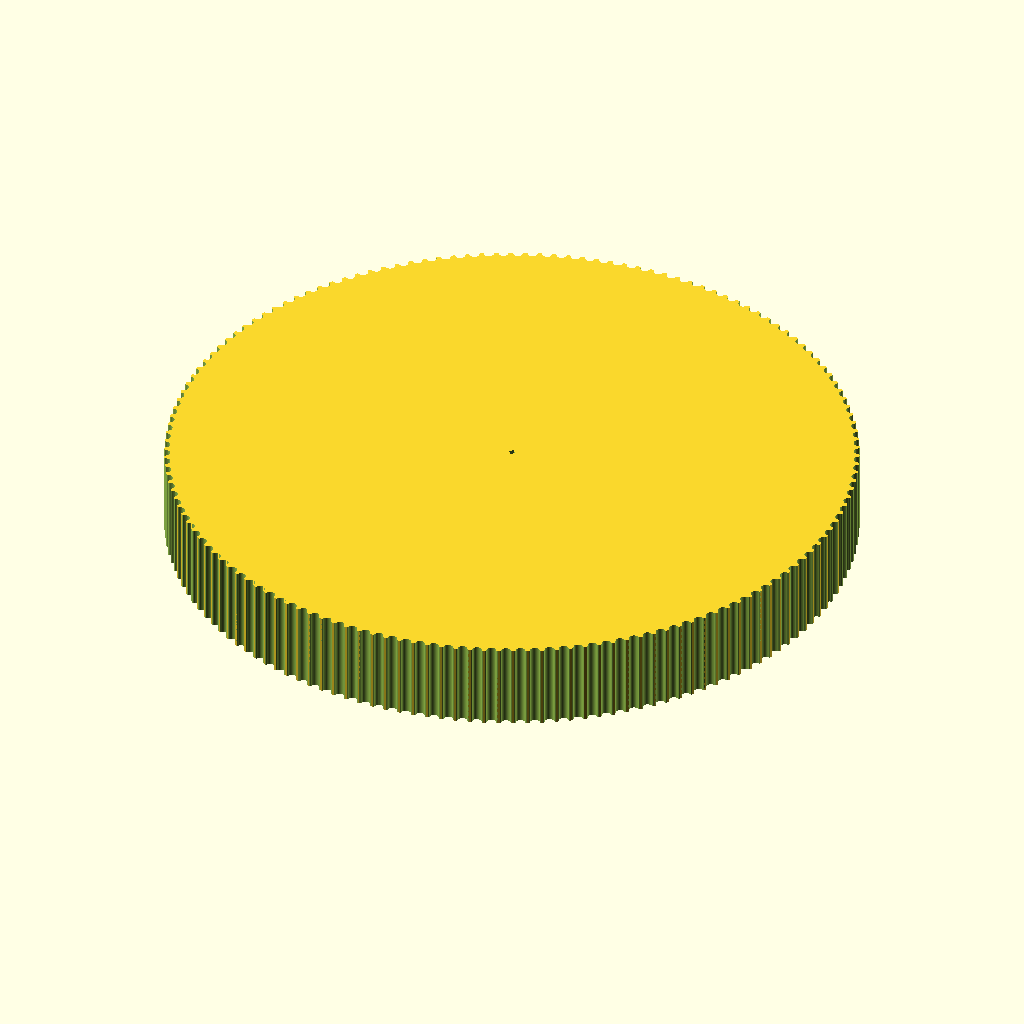
Cell 1: rendered with the file's own defaults.
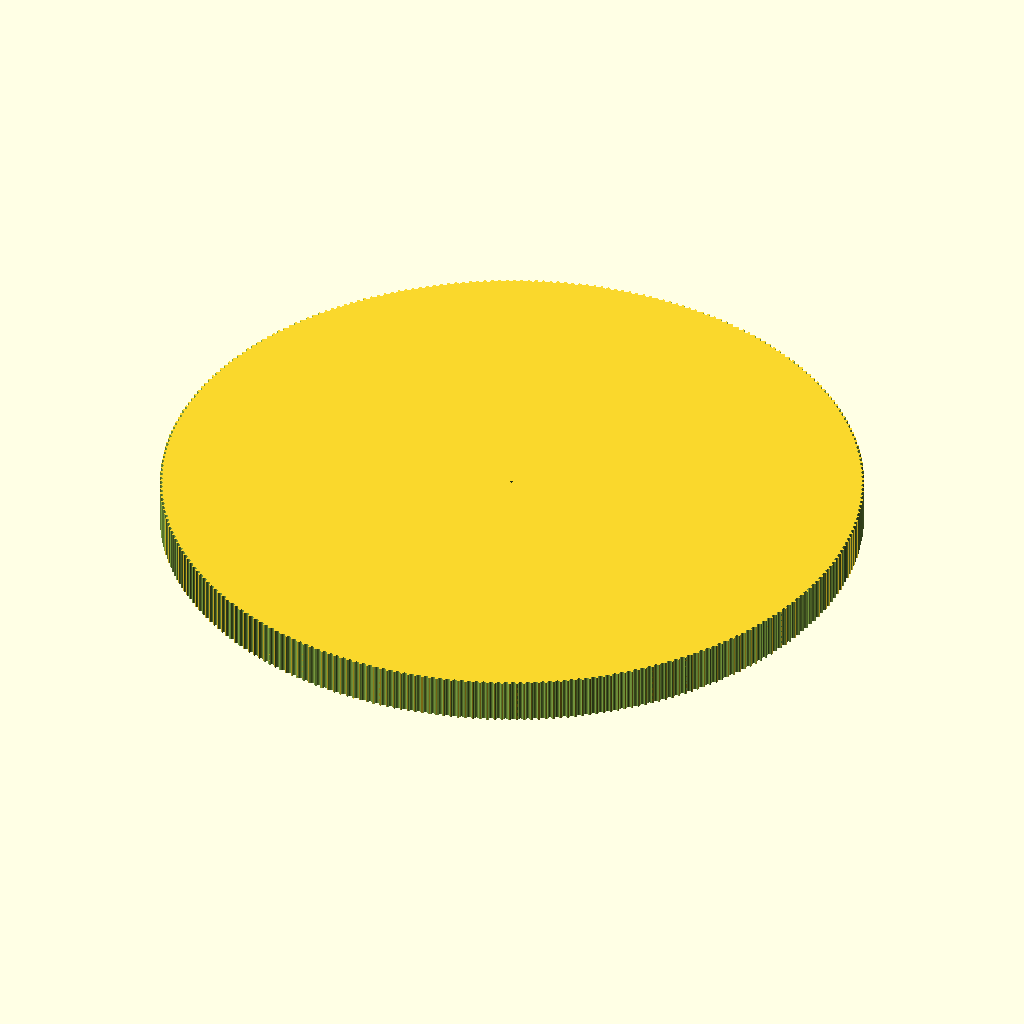
Cell 2: the same model with teeth = 300.
All cells are drawn from the same view direction (rotation 55°, 0°, 25°, orthographic, colour scheme Cornfield), but the view is re-fitted for each cell, so position and scale can differ between cells as well as the parameter.
Source of the model, 3D/Pulley_150-GT2_N-tooth.scad:
// Parametric Pulley with multiple belt profiles
// by droftarts January 2012

// Based on pulleys by:
// http://www.thingiverse.com/thing:11256 by me!
// https://github.com/prusajr/PrusaMendel by Josef Prusa
// http://www.thingiverse.com/thing:3104 by GilesBathgate
// http://www.thingiverse.com/thing:2079 by nophead

// dxf tooth data from http://oem.cadregister.com/asp/PPOW_Entry.asp?company=915217&elementID=07807803/METRIC/URETH/WV0025/F
// pulley diameter checked and modelled from data at http://www.sdp-si.com/D265/HTML/D265T016.html

/**
 * @name Pulley
 * @category Printed
 * @using 1 x m3 nut, normal or nyloc
 * @using 1 x m3x10 set screw or 1 x m3x8 grub screw
 */


// tuneable constants

teeth = 150;			// Number of teeth, standard Mendel T5 belt = 8, gives Outside Diameter of 11.88mm
profile = 12;		// 1=MXL 2=40DP 3=XL 4=H 5=T2.5 6=T5 7=T10 8=AT5 9=HTD_3mm 10=HTD_5mm 11=HTD_8mm 12=GT2_2mm 13=GT2_3mm 14=GT2_5mm

motor_shaft = 1;	// NEMA17 motor shaft exact diameter = 5
m3_dia = 3.2;		// 3mm hole diameter
m3_nut_hex = 1;		// 1 for hex, 0 for square nut
m3_nut_flats = 5.7;	// normal M3 hex nut exact width = 5.5
m3_nut_depth = 2.7;	// normal M3 hex nut exact depth = 2.4, nyloc = 4

retainer = 0;		// Belt retainer above teeth, 0 = No, 1 = Yes
retainer_ht = 1.5;	// height of retainer flange over pulley, standard = 1.5
idler = 0;			// Belt retainer below teeth, 0 = No, 1 = Yes
idler_ht = 1.5;		// height of idler flange over pulley, standard = 1.5

pulley_t_ht = 12;	// length of toothed part of pulley, standard = 12
pulley_b_ht = 8;		// pulley base height, standard = 8. Set to same as idler_ht if you want an idler but no pulley.
pulley_b_dia = 20;	// pulley base diameter, standard = 20
no_of_nuts = 1;		// number of captive nuts required, standard = 1
nut_angle = 90;		// angle between nuts, standard = 90
nut_shaft_distance = 1.2;	// distance between inner face of nut and shaft, can be negative.


//	********************************
//	** Scaling tooth for good fit **
//	********************************
/*	To improve fit of belt to pulley, set the following constant. Decrease or increase by 0.1mm at a time. We are modelling the *BELT* tooth here, not the tooth on the pulley. Increasing the number will *decrease* the pulley tooth size. Increasing the tooth width will also scale proportionately the tooth depth, to maintain the shape of the tooth, and increase how far into the pulley the tooth is indented. Can be negative */

additional_tooth_width = 0.2; //mm

//	If you need more tooth depth than this provides, adjust the following constant. However, this will cause the shape of the tooth to change.

additional_tooth_depth = 0; //mm

// calculated constants

nut_elevation = pulley_b_ht/2;
m3_nut_points = 2*((m3_nut_flats/2)/cos(30)); // This is needed for the nut trap

// The following set the pulley diameter for a given number of teeth

MXL_pulley_dia = tooth_spacing (2.032,0.254);
40DP_pulley_dia = tooth_spacing (2.07264,0.1778);
XL_pulley_dia = tooth_spacing (5.08,0.254);
H_pulley_dia = tooth_spacing (9.525,0.381);
T2_5_pulley_dia = tooth_spaceing_curvefit (0.7467,0.796,1.026);
T5_pulley_dia = tooth_spaceing_curvefit (0.6523,1.591,1.064);
T10_pulley_dia = tooth_spacing (10,0.93);
AT5_pulley_dia = tooth_spaceing_curvefit (0.6523,1.591,1.064);
HTD_3mm_pulley_dia = tooth_spacing (3,0.381);
HTD_5mm_pulley_dia = tooth_spacing (5,0.5715);
HTD_8mm_pulley_dia = tooth_spacing (8,0.6858);
GT2_2mm_pulley_dia = tooth_spacing (2,0.254);
GT2_3mm_pulley_dia = tooth_spacing (3,0.381);
GT2_5mm_pulley_dia = tooth_spacing (5,0.5715);

// The following calls the pulley creation part, and passes the pulley diameter and tooth width to that module

if ( profile == 1 ) { pulley ( "MXL" , MXL_pulley_dia , 0.508 , 1.321 ); }
if ( profile == 2 ) { pulley ( "40 D.P." , 40DP_pulley_dia , 0.457 , 1.226 ); }
if ( profile == 3 ) { pulley ( "XL" , XL_pulley_dia , 1.27, 3.051 ); }
if ( profile == 4 ) { pulley ( "H" , H_pulley_dia ,1.905 , 5.359 ); }
if ( profile == 5 ) { pulley ( "T2.5" , T2_5_pulley_dia , 0.7 , 1.678 ); }
if ( profile == 6 ) { pulley ( "T5" , T5_pulley_dia , 1.19 , 3.264 ); }
if ( profile == 7 ) { pulley ( "T10" , T10_pulley_dia , 2.5 , 6.13 ); }
if ( profile == 8 ) { pulley ( "AT5" , AT5_pulley_dia , 1.19 , 4.268 ); }
if ( profile == 9 ) { pulley ( "HTD 3mm" , HTD_3mm_pulley_dia , 1.289 , 2.27 ); }
if ( profile == 10 ) { pulley ( "HTD 5mm" , HTD_5mm_pulley_dia , 2.199 , 3.781 ); }
if ( profile == 11 ) { pulley ( "HTD 8mm" , HTD_8mm_pulley_dia , 3.607 , 6.603 ); }
if ( profile == 12 ) { pulley ( "GT2 2mm" , GT2_2mm_pulley_dia , 0.764 , 1.494 ); }
if ( profile == 13 ) { pulley ( "GT2 3mm" , GT2_3mm_pulley_dia , 1.169 , 2.31 ); }
if ( profile == 14 ) { pulley ( "GT2 5mm" , GT2_5mm_pulley_dia , 1.969 , 3.952 ); }

// Functions

function tooth_spaceing_curvefit (b,c,d)
	= ((c * pow(teeth,d)) / (b + pow(teeth,d))) * teeth ;

function tooth_spacing(tooth_pitch,pitch_line_offset)
	= (2*((teeth*tooth_pitch)/(3.14159265*2)-pitch_line_offset)) ;

// Main Module

module pulley( belt_type , pulley_OD , tooth_depth , tooth_width )
	{
	echo (str("Belt type = ",belt_type,"; Number of teeth = ",teeth,"; Pulley Outside Diameter = ",pulley_OD,"mm "));
	tooth_distance_from_centre = sqrt( pow(pulley_OD/2,2) - pow((tooth_width+additional_tooth_width)/2,2));
	tooth_width_scale = (tooth_width + additional_tooth_width ) / tooth_width;
	tooth_depth_scale = ((tooth_depth + additional_tooth_depth ) / tooth_depth) ;


//	************************************************************************
//	*** uncomment the following line if pulley is wider than puller base ***
//	************************************************************************

//	translate ([0,0, pulley_b_ht + pulley_t_ht + retainer_ht ]) rotate ([0,180,0])

	difference()
	 {	 
		union()
		{
			//base
	
			if ( pulley_b_ht < 2 ) { echo ("CAN'T DRAW PULLEY BASE, HEIGHT LESS THAN 2!!!"); } else {
				rotate_extrude($fn=pulley_b_dia*2)
				{
						square([pulley_b_dia/2-1,pulley_b_ht]);
						square([pulley_b_dia/2,pulley_b_ht-1]);
						translate([pulley_b_dia/2-1,pulley_b_ht-1]) circle(1);
				}
			}
	
		difference()
			{
			//shaft - diameter is outside diameter of pulley
			
			translate([0,0,pulley_b_ht]) 
			rotate ([0,0,360/(teeth*4)]) 
			cylinder(r=pulley_OD/2,h=pulley_t_ht, $fn=teeth*4);
	
			//teeth - cut out of shaft
		
			for(i=[1:teeth]) 
			rotate([0,0,i*(360/teeth)])
			translate([0,-tooth_distance_from_centre,pulley_b_ht -1]) 
			scale ([ tooth_width_scale , tooth_depth_scale , 1 ]) 
			{
			if ( profile == 1 ) { MXL();}
			if ( profile == 2 ) { 40DP();}
			if ( profile == 3 ) { XL();}
			if ( profile == 4 ) { H();}
			if ( profile == 5 ) { T2_5();}
			if ( profile == 6 ) { T5();}
			if ( profile == 7 ) { T10();}
			if ( profile == 8 ) { AT5();}
			if ( profile == 9 ) { HTD_3mm();}
			if ( profile == 10 ) { HTD_5mm();}
			if ( profile == 11 ) { HTD_8mm();}
			if ( profile == 12 ) { GT2_2mm();}
			if ( profile == 13 ) { GT2_3mm();}
			if ( profile == 14 ) { GT2_5mm();}
			}

			}
			
		//belt retainer / idler
		if ( retainer > 0 ) {translate ([0,0, pulley_b_ht + pulley_t_ht ]) 
		rotate_extrude($fn=teeth*4)  
		polygon([[0,0],[pulley_OD/2,0],[pulley_OD/2 + retainer_ht , retainer_ht],[0 , retainer_ht],[0,0]]);}
		
		if ( idler > 0 ) {translate ([0,0, pulley_b_ht - idler_ht ]) 
		rotate_extrude($fn=teeth*4)  
		polygon([[0,0],[pulley_OD/2 + idler_ht,0],[pulley_OD/2 , idler_ht],[0 , idler_ht],[0,0]]);}
	
		}
	   
		//hole for motor shaft
		translate([0,0,-1])cylinder(r=motor_shaft/2,h=pulley_b_ht + pulley_t_ht + retainer_ht + 2,$fn=motor_shaft*4);
				
		//captive nut and grub screw holes
	
		if ( pulley_b_ht < m3_nut_flats ) { echo ("CAN'T DRAW CAPTIVE NUTS, HEIGHT LESS THAN NUT DIAMETER!!!"); } else {
		if ( (pulley_b_dia - motor_shaft)/2 < m3_nut_depth + 3 ) { echo ("CAN'T DRAW CAPTIVE NUTS, DIAMETER TOO SMALL FOR NUT DEPTH!!!"); } else {
	
			for(j=[1:no_of_nuts]) rotate([0,0,j*nut_angle])
			translate([0,0,nut_elevation])rotate([90,0,0])
	
			union()
			{
				//entrance
				translate([0,-pulley_b_ht/4-0.5,motor_shaft/2+m3_nut_depth/2+nut_shaft_distance]) cube([m3_nut_flats,pulley_b_ht/2+1,m3_nut_depth],center=true);
	
				//nut
				if ( m3_nut_hex > 0 )
					{
						// hex nut
						translate([0,0.25,motor_shaft/2+m3_nut_depth/2+nut_shaft_distance]) rotate([0,0,30]) cylinder(r=m3_nut_points/2,h=m3_nut_depth,center=true,$fn=6);
					} else {
						// square nut
						translate([0,0.25,motor_shaft/2+m3_nut_depth/2+nut_shaft_distance]) cube([m3_nut_flats,m3_nut_flats,m3_nut_depth],center=true);
					}
	
				//grub screw hole
				rotate([0,0,22.5])cylinder(r=m3_dia/2,h=pulley_b_dia/2+1,$fn=8);
			}
		}}
	 }
	   
	}


// Tooth profile modules

module MXL()
	{
	linear_extrude(height=pulley_t_ht+2) polygon([[-0.660421,-0.5],[-0.660421,0],[-0.621898,0.006033],[-0.587714,0.023037],[-0.560056,0.049424],[-0.541182,0.083609],[-0.417357,0.424392],[-0.398413,0.458752],[-0.370649,0.48514],[-0.336324,0.502074],[-0.297744,0.508035],[0.297744,0.508035],[0.336268,0.502074],[0.370452,0.48514],[0.39811,0.458752],[0.416983,0.424392],[0.540808,0.083609],[0.559752,0.049424],[0.587516,0.023037],[0.621841,0.006033],[0.660421,0],[0.660421,-0.5]]);
	}

module 40DP()
	{
	linear_extrude(height=pulley_t_ht+2) polygon([[-0.612775,-0.5],[-0.612775,0],[-0.574719,0.010187],[-0.546453,0.0381],[-0.355953,0.3683],[-0.327604,0.405408],[-0.291086,0.433388],[-0.248548,0.451049],[-0.202142,0.4572],[0.202494,0.4572],[0.248653,0.451049],[0.291042,0.433388],[0.327609,0.405408],[0.356306,0.3683],[0.546806,0.0381],[0.574499,0.010187],[0.612775,0],[0.612775,-0.5]]);
	}

module XL()
	{
	linear_extrude(height=pulley_t_ht+2) polygon([[-1.525411,-1],[-1.525411,0],[-1.41777,0.015495],[-1.320712,0.059664],[-1.239661,0.129034],[-1.180042,0.220133],[-0.793044,1.050219],[-0.733574,1.141021],[-0.652507,1.210425],[-0.555366,1.254759],[-0.447675,1.270353],[0.447675,1.270353],[0.555366,1.254759],[0.652507,1.210425],[0.733574,1.141021],[0.793044,1.050219],[1.180042,0.220133],[1.239711,0.129034],[1.320844,0.059664],[1.417919,0.015495],[1.525411,0],[1.525411,-1]]);
	}

module H()
	{
	linear_extrude(height=pulley_t_ht+2) polygon([[-2.6797,-1],[-2.6797,0],[-2.600907,0.006138],[-2.525342,0.024024],[-2.45412,0.052881],[-2.388351,0.091909],[-2.329145,0.140328],[-2.277614,0.197358],[-2.234875,0.262205],[-2.202032,0.334091],[-1.75224,1.57093],[-1.719538,1.642815],[-1.676883,1.707663],[-1.62542,1.764693],[-1.566256,1.813112],[-1.500512,1.85214],[-1.4293,1.880997],[-1.353742,1.898883],[-1.274949,1.905021],[1.275281,1.905021],[1.354056,1.898883],[1.429576,1.880997],[1.500731,1.85214],[1.566411,1.813112],[1.625508,1.764693],[1.676919,1.707663],[1.719531,1.642815],[1.752233,1.57093],[2.20273,0.334091],[2.235433,0.262205],[2.278045,0.197358],[2.329455,0.140328],[2.388553,0.091909],[2.454233,0.052881],[2.525384,0.024024],[2.600904,0.006138],[2.6797,0],[2.6797,-1]]);
	}

module T2_5()
	{
	linear_extrude(height=pulley_t_ht+2) polygon([[-0.839258,-0.5],[-0.839258,0],[-0.770246,0.021652],[-0.726369,0.079022],[-0.529167,0.620889],[-0.485025,0.67826],[-0.416278,0.699911],[0.416278,0.699911],[0.484849,0.67826],[0.528814,0.620889],[0.726369,0.079022],[0.770114,0.021652],[0.839258,0],[0.839258,-0.5]]);
	}

module T5()
	{
	linear_extrude(height=pulley_t_ht+2) polygon([[-1.632126,-0.5],[-1.632126,0],[-1.568549,0.004939],[-1.507539,0.019367],[-1.450023,0.042686],[-1.396912,0.074224],[-1.349125,0.113379],[-1.307581,0.159508],[-1.273186,0.211991],[-1.246868,0.270192],[-1.009802,0.920362],[-0.983414,0.978433],[-0.949018,1.030788],[-0.907524,1.076798],[-0.859829,1.115847],[-0.80682,1.147314],[-0.749402,1.170562],[-0.688471,1.184956],[-0.624921,1.189895],[0.624971,1.189895],[0.688622,1.184956],[0.749607,1.170562],[0.807043,1.147314],[0.860055,1.115847],[0.907754,1.076798],[0.949269,1.030788],[0.9837,0.978433],[1.010193,0.920362],[1.246907,0.270192],[1.273295,0.211991],[1.307726,0.159508],[1.349276,0.113379],[1.397039,0.074224],[1.450111,0.042686],[1.507589,0.019367],[1.568563,0.004939],[1.632126,0],[1.632126,-0.5]]);
	}

module T10()
	{
	linear_extrude(height=pulley_t_ht+2) polygon([[-3.06511,-1],[-3.06511,0],[-2.971998,0.007239],[-2.882718,0.028344],[-2.79859,0.062396],[-2.720931,0.108479],[-2.651061,0.165675],[-2.590298,0.233065],[-2.539962,0.309732],[-2.501371,0.394759],[-1.879071,2.105025],[-1.840363,2.190052],[-1.789939,2.266719],[-1.729114,2.334109],[-1.659202,2.391304],[-1.581518,2.437387],[-1.497376,2.47144],[-1.408092,2.492545],[-1.314979,2.499784],[1.314979,2.499784],[1.408091,2.492545],[1.497371,2.47144],[1.581499,2.437387],[1.659158,2.391304],[1.729028,2.334109],[1.789791,2.266719],[1.840127,2.190052],[1.878718,2.105025],[2.501018,0.394759],[2.539726,0.309732],[2.59015,0.233065],[2.650975,0.165675],[2.720887,0.108479],[2.798571,0.062396],[2.882713,0.028344],[2.971997,0.007239],[3.06511,0],[3.06511,-1]]);
	}

module AT5()
	{
	linear_extrude(height=pulley_t_ht+2) polygon([[-2.134129,-0.75],[-2.134129,0],[-2.058023,0.005488],[-1.984595,0.021547],[-1.914806,0.047569],[-1.849614,0.082947],[-1.789978,0.127073],[-1.736857,0.179338],[-1.691211,0.239136],[-1.653999,0.305859],[-1.349199,0.959203],[-1.286933,1.054635],[-1.201914,1.127346],[-1.099961,1.173664],[-0.986896,1.18992],[0.986543,1.18992],[1.099614,1.173664],[1.201605,1.127346],[1.286729,1.054635],[1.349199,0.959203],[1.653646,0.305859],[1.690859,0.239136],[1.73651,0.179338],[1.789644,0.127073],[1.849305,0.082947],[1.914539,0.047569],[1.984392,0.021547],[2.057906,0.005488],[2.134129,0],[2.134129,-0.75]]);
	}

module HTD_3mm()
	{
	linear_extrude(height=pulley_t_ht+2) polygon([[-1.135062,-0.5],[-1.135062,0],[-1.048323,0.015484],[-0.974284,0.058517],[-0.919162,0.123974],[-0.889176,0.206728],[-0.81721,0.579614],[-0.800806,0.653232],[-0.778384,0.72416],[-0.750244,0.792137],[-0.716685,0.856903],[-0.678005,0.918199],[-0.634505,0.975764],[-0.586483,1.029338],[-0.534238,1.078662],[-0.47807,1.123476],[-0.418278,1.16352],[-0.355162,1.198533],[-0.289019,1.228257],[-0.22015,1.25243],[-0.148854,1.270793],[-0.07543,1.283087],[-0.000176,1.28905],[0.075081,1.283145],[0.148515,1.270895],[0.219827,1.252561],[0.288716,1.228406],[0.354879,1.19869],[0.418018,1.163675],[0.477831,1.123623],[0.534017,1.078795],[0.586276,1.029452],[0.634307,0.975857],[0.677809,0.91827],[0.716481,0.856953],[0.750022,0.792167],[0.778133,0.724174],[0.800511,0.653236],[0.816857,0.579614],[0.888471,0.206728],[0.919014,0.123974],[0.974328,0.058517],[1.048362,0.015484],[1.135062,0],[1.135062,-0.5]]);
	}

module HTD_5mm()
	{
	linear_extrude(height=pulley_t_ht+2) polygon([[-1.89036,-0.75],[-1.89036,0],[-1.741168,0.02669],[-1.61387,0.100806],[-1.518984,0.21342],[-1.467026,0.3556],[-1.427162,0.960967],[-1.398568,1.089602],[-1.359437,1.213531],[-1.310296,1.332296],[-1.251672,1.445441],[-1.184092,1.552509],[-1.108081,1.653042],[-1.024167,1.746585],[-0.932877,1.832681],[-0.834736,1.910872],[-0.730271,1.980701],[-0.62001,2.041713],[-0.504478,2.09345],[-0.384202,2.135455],[-0.259708,2.167271],[-0.131524,2.188443],[-0.000176,2.198511],[0.131296,2.188504],[0.259588,2.167387],[0.384174,2.135616],[0.504527,2.093648],[0.620123,2.04194],[0.730433,1.980949],[0.834934,1.911132],[0.933097,1.832945],[1.024398,1.746846],[1.108311,1.653291],[1.184308,1.552736],[1.251865,1.445639],[1.310455,1.332457],[1.359552,1.213647],[1.39863,1.089664],[1.427162,0.960967],[1.467026,0.3556],[1.518984,0.21342],[1.61387,0.100806],[1.741168,0.02669],[1.89036,0],[1.89036,-0.75]]);
	}

module HTD_8mm()
	{
	linear_extrude(height=pulley_t_ht+2) polygon([[-3.301471,-1],[-3.301471,0],[-3.16611,0.012093],[-3.038062,0.047068],[-2.919646,0.10297],[-2.813182,0.177844],[-2.720989,0.269734],[-2.645387,0.376684],[-2.588694,0.496739],[-2.553229,0.627944],[-2.460801,1.470025],[-2.411413,1.691917],[-2.343887,1.905691],[-2.259126,2.110563],[-2.158035,2.30575],[-2.041518,2.490467],[-1.910478,2.66393],[-1.76582,2.825356],[-1.608446,2.973961],[-1.439261,3.10896],[-1.259169,3.22957],[-1.069074,3.335006],[-0.869878,3.424485],[-0.662487,3.497224],[-0.447804,3.552437],[-0.226732,3.589341],[-0.000176,3.607153],[0.226511,3.589461],[0.447712,3.552654],[0.66252,3.497516],[0.870027,3.424833],[1.069329,3.33539],[1.259517,3.229973],[1.439687,3.109367],[1.608931,2.974358],[1.766344,2.825731],[1.911018,2.664271],[2.042047,2.490765],[2.158526,2.305998],[2.259547,2.110755],[2.344204,1.905821],[2.411591,1.691983],[2.460801,1.470025],[2.553229,0.627944],[2.588592,0.496739],[2.645238,0.376684],[2.720834,0.269734],[2.81305,0.177844],[2.919553,0.10297],[3.038012,0.047068],[3.166095,0.012093],[3.301471,0],[3.301471,-1]]);
	}

module GT2_2mm()
	{
	linear_extrude(height=pulley_t_ht+2) polygon([[0.747183,-0.5],[0.747183,0],[0.647876,0.037218],[0.598311,0.130528],[0.578556,0.238423],[0.547158,0.343077],[0.504649,0.443762],[0.451556,0.53975],[0.358229,0.636924],[0.2484,0.707276],[0.127259,0.750044],[0,0.76447],[-0.127259,0.750044],[-0.2484,0.707276],[-0.358229,0.636924],[-0.451556,0.53975],[-0.504797,0.443762],[-0.547291,0.343077],[-0.578605,0.238423],[-0.598311,0.130528],[-0.648009,0.037218],[-0.747183,0],[-0.747183,-0.5]]);
	}

module GT2_3mm()
	{
	linear_extrude(height=pulley_t_ht+2) polygon([[-1.155171,-0.5],[-1.155171,0],[-1.065317,0.016448],[-0.989057,0.062001],[-0.93297,0.130969],[-0.90364,0.217664],[-0.863705,0.408181],[-0.800056,0.591388],[-0.713587,0.765004],[-0.60519,0.926747],[-0.469751,1.032548],[-0.320719,1.108119],[-0.162625,1.153462],[0,1.168577],[0.162625,1.153462],[0.320719,1.108119],[0.469751,1.032548],[0.60519,0.926747],[0.713587,0.765004],[0.800056,0.591388],[0.863705,0.408181],[0.90364,0.217664],[0.932921,0.130969],[0.988924,0.062001],[1.065168,0.016448],[1.155171,0],[1.155171,-0.5]]);
	}

module GT2_5mm()
	{
	linear_extrude(height=pulley_t_ht+2) polygon([[-1.975908,-0.75],[-1.975908,0],[-1.797959,0.03212],[-1.646634,0.121224],[-1.534534,0.256431],[-1.474258,0.426861],[-1.446911,0.570808],[-1.411774,0.712722],[-1.368964,0.852287],[-1.318597,0.989189],[-1.260788,1.123115],[-1.195654,1.25375],[-1.12331,1.380781],[-1.043869,1.503892],[-0.935264,1.612278],[-0.817959,1.706414],[-0.693181,1.786237],[-0.562151,1.851687],[-0.426095,1.9027],[-0.286235,1.939214],[-0.143795,1.961168],[0,1.9685],[0.143796,1.961168],[0.286235,1.939214],[0.426095,1.9027],[0.562151,1.851687],[0.693181,1.786237],[0.817959,1.706414],[0.935263,1.612278],[1.043869,1.503892],[1.123207,1.380781],[1.195509,1.25375],[1.26065,1.123115],[1.318507,0.989189],[1.368956,0.852287],[1.411872,0.712722],[1.447132,0.570808],[1.474611,0.426861],[1.534583,0.256431],[1.646678,0.121223],[1.798064,0.03212],[1.975908,0],[1.975908,-0.75]]);
	}
Customizer parameters (derived from the source; name, type, default, range or options):
teeth: number, default 150
profile: number, default 12
motor_shaft: number, default 1
m3_dia: number, default 3.2
m3_nut_hex: number, default 1
m3_nut_flats: number, default 5.7
m3_nut_depth: number, default 2.7
retainer: number, default 0
retainer_ht: number, default 1.5
idler: number, default 0
idler_ht: number, default 1.5
pulley_t_ht: number, default 12
pulley_b_ht: number, default 8
pulley_b_dia: number, default 20
no_of_nuts: number, default 1
nut_angle: number, default 90
nut_shaft_distance: number, default 1.2
additional_tooth_width: number, default 0.2
additional_tooth_depth: number, default 0
